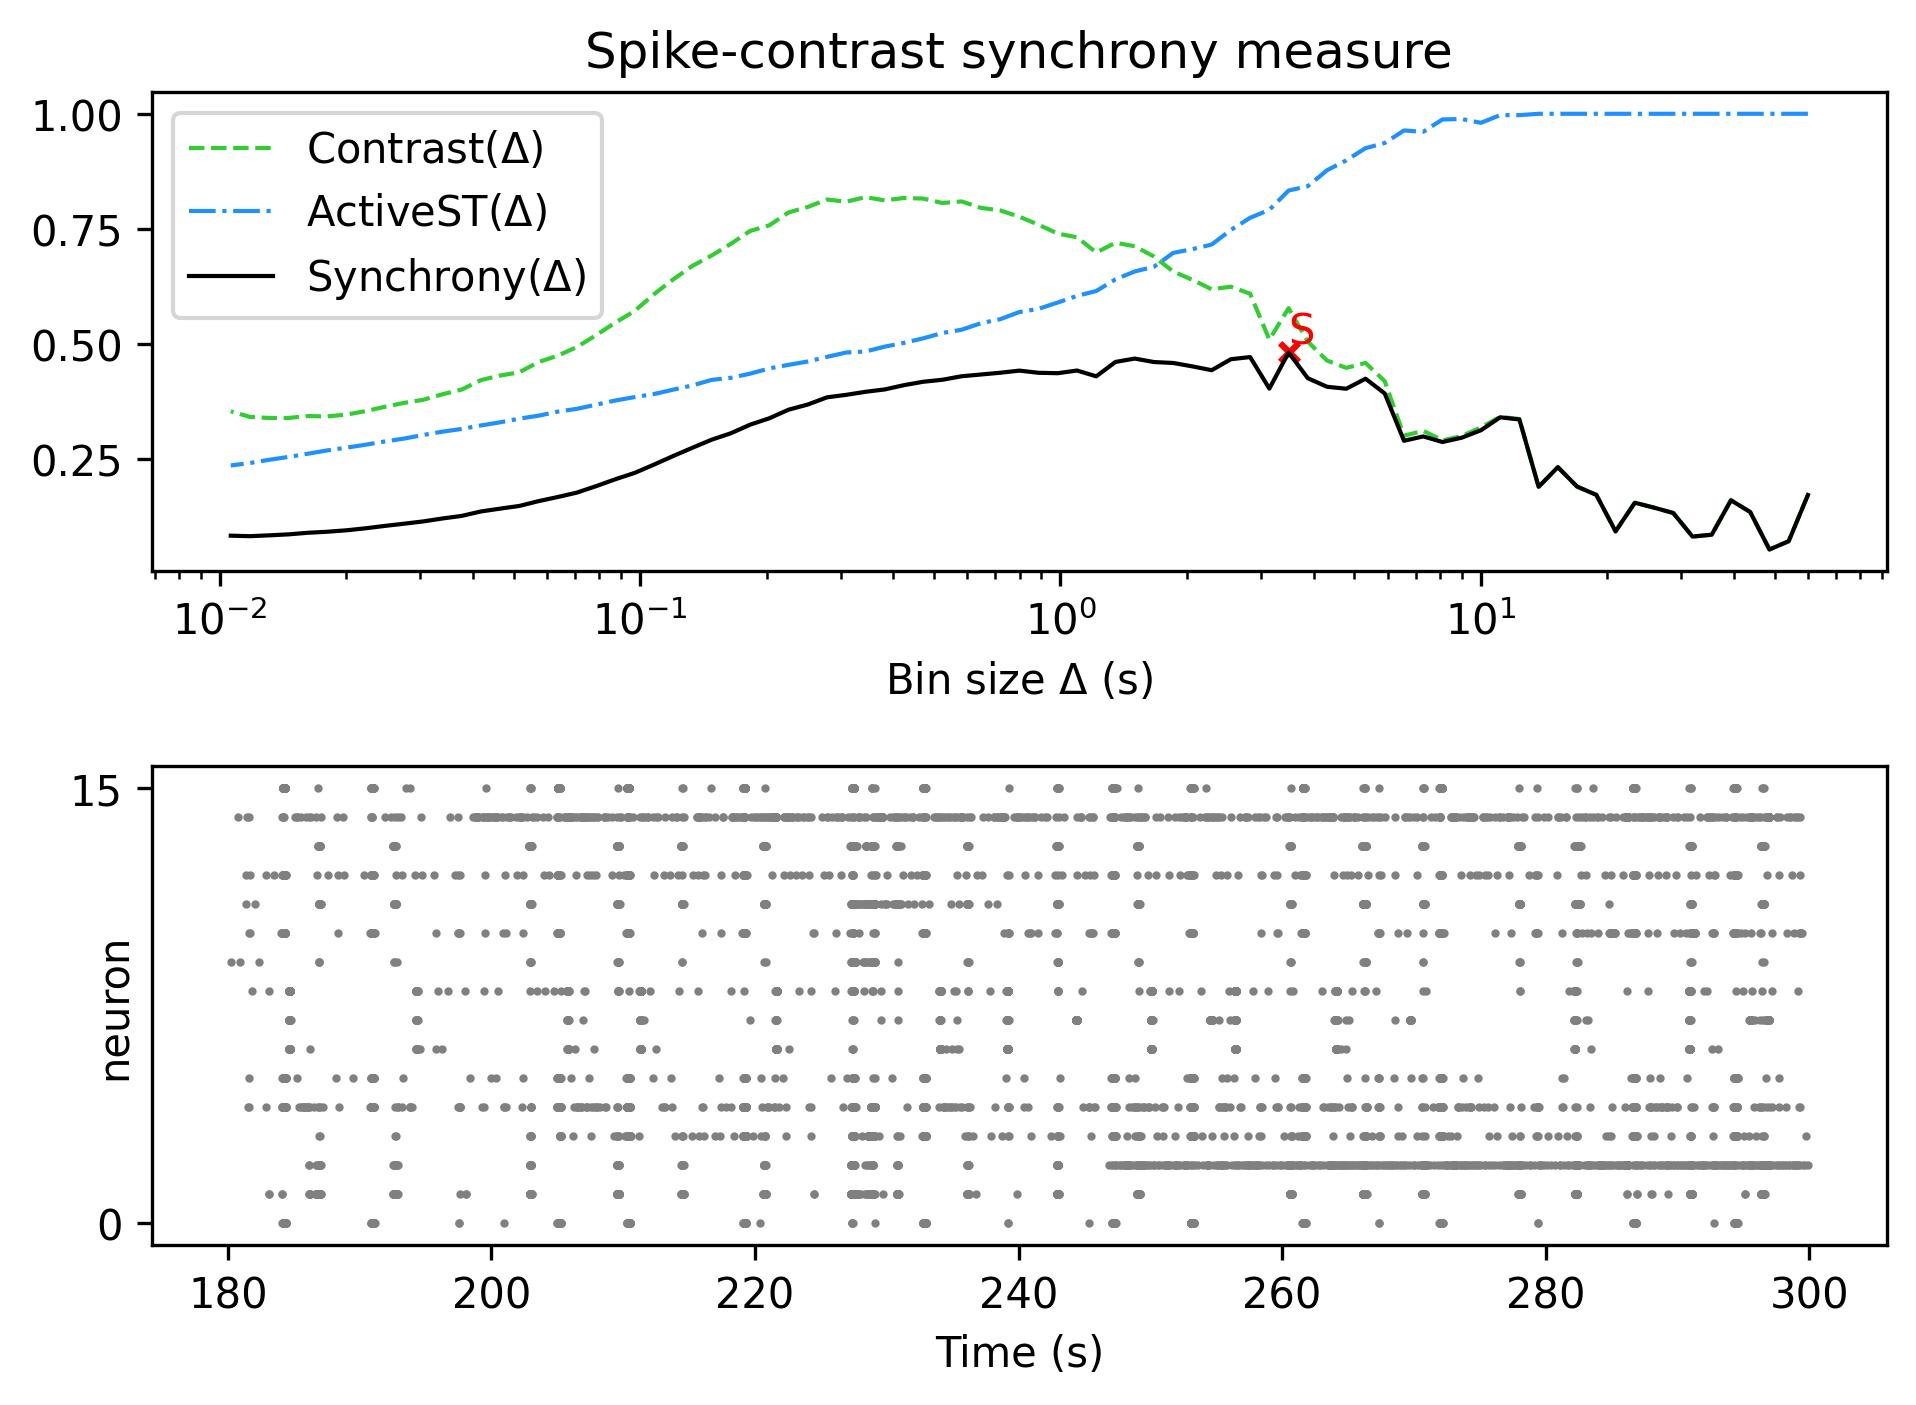

The table this chart was drawn from, first rows:
, Spike-contrast (60.0 s), Spike-contrast (54.0 s), Spike-contrast (48.6 s), Spike-contrast (43.74 s), Spike-contrast (39.366 s), Spike-contrast (35.429 s), Spike-contrast (31.886 s), Spike-contrast (28.698 s), Spike-contrast (25.828 s), Spike-contrast (23.245 s), Spike-contrast (20.921 s), Spike-contrast (18.829 s), Spike-contrast (16.946 s), Spike-contrast (15.251 s), Spike-contrast (13.726 s), Spike-contrast (12.353 s), Spike-contrast (11.118 s), Spike-contrast (10.006 s), Spike-contrast (9.006 s), Spike-contrast (8.105 s), Spike-contrast (7.295 s), Spike-contrast (6.565 s), Spike-contrast (5.909 s)
0, 0.1719, 0.07144, 0.05352, 0.1349, 0.1605, 0.08564, 0.08151, 0.1328, 0.1444, 0.1551, 0.0929, 0.1722, 0.1901, 0.2323, 0.1896, 0.336, 0.3406, 0.3125, 0.2964, 0.287, 0.2991, 0.2897, 0.3924
